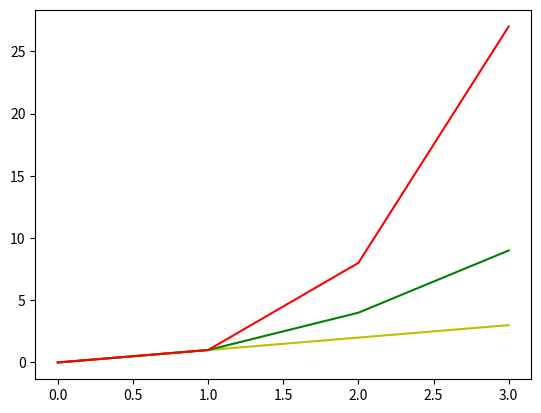

Here is the Python script that generated this plot:
# [redacted]
# This program will graph the function f(x)=x, g(x)=x2 and h(x)=x3 in the range [0,4]
# IPython log file

import numpy as np
x = np.arange(0,4)
g= x**2
h= x**3
import matplotlib.pyplot as plt
plt.plot(x,"y",g,"g",h,"r",label= "Topic08-Mathplotlib")
plt.savefig("Matplotlib task week 8")

